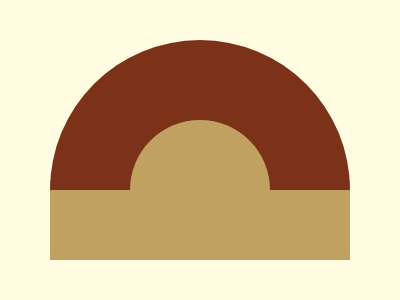

Reproduce this picture with HTML and CSS.

<div class="a"></div>
<div class="b"></div>
<style>
body{
background:#FFFCE2;
}
.a{
background: #C1A162;
height:80px;
width:300px;
margin:auto;
margin-top:180px;
}
.b{
position:absolute;
top:40px;
width:140px;
height:70px;
left:50px;
background:#C1A162;
border:80px solid#7C3219;
border-bottom:none;
border-top-left-radius:400px;
border-top-right-radius:400px;
}
</style>